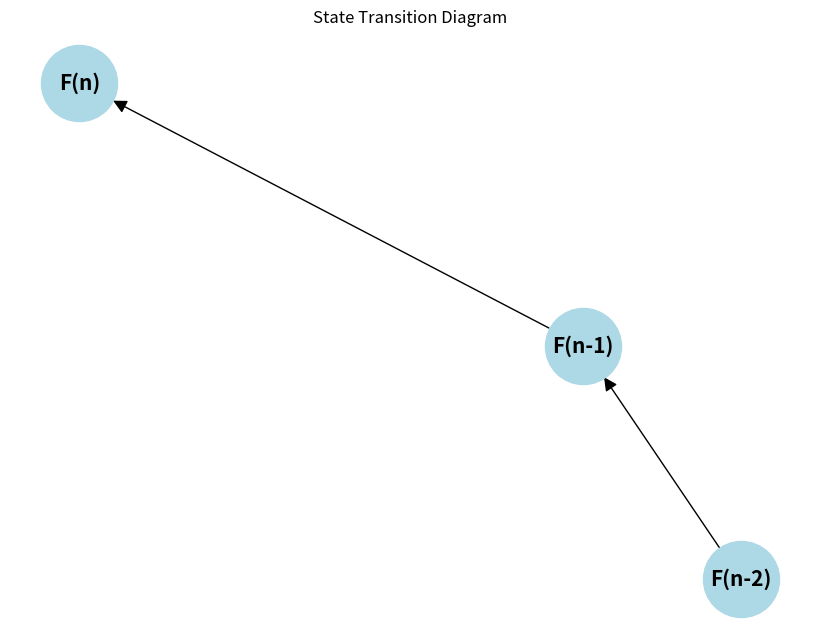
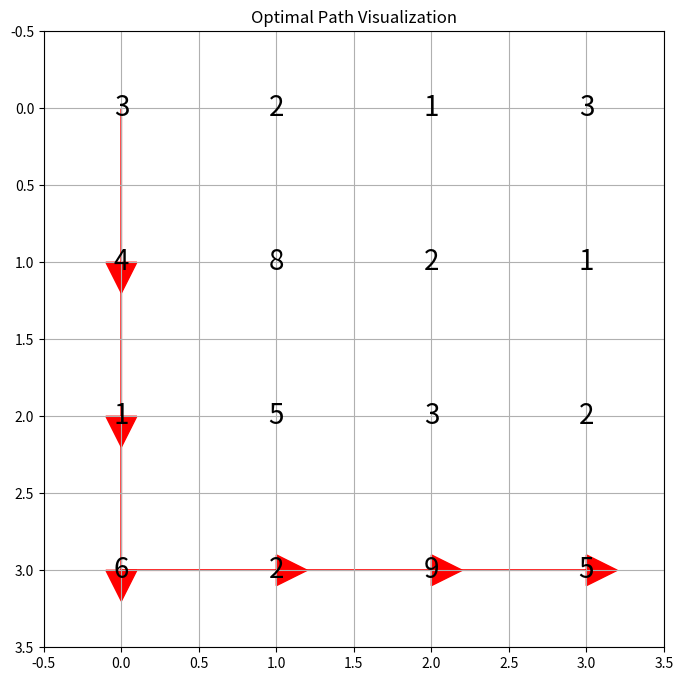
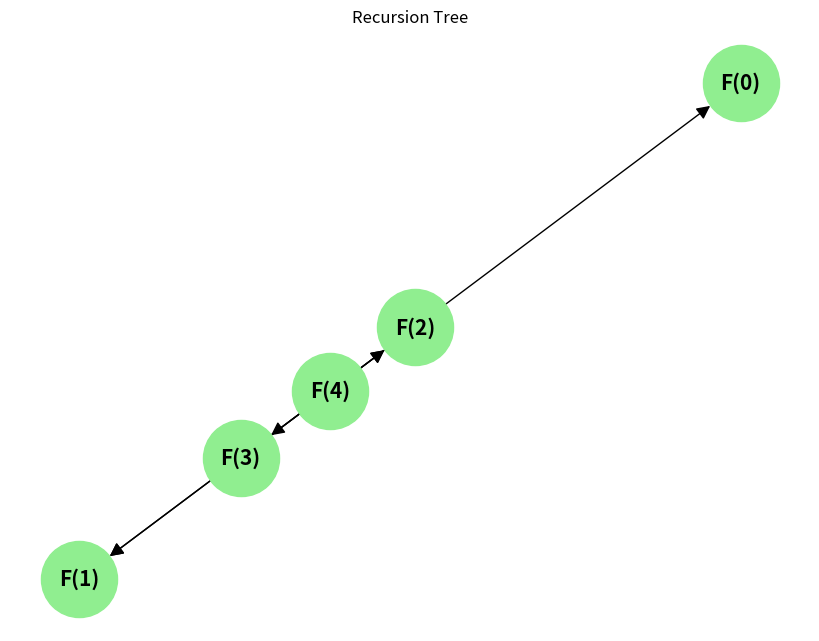

These figures' Python source, in order:
import matplotlib.pyplot as plt
import networkx as nx
import  numpy as np

# 1. 状态转移图 (State Transition Diagram)
plt.figure(figsize=(8, 6))
G = nx.DiGraph()
states = ['F(n-2)', 'F(n-1)', 'F(n)']
G.add_edges_from([('F(n-2)', 'F(n-1)'), ('F(n-1)', 'F(n)')])
pos = nx.spring_layout(G)
nx.draw(G, pos, with_labels=True, node_size=3000, node_color='lightblue', font_size=15, font_weight='bold', arrowsize=20)
plt.title("State Transition Diagram")
plt.show()

# 2. 最优解路径图 (Optimal Path Visualization)
plt.figure(figsize=(8, 8))
grid = np.array([[3, 2, 1, 3],
                 [4, 8, 2, 1],
                 [1, 5, 3, 2],
                 [6, 2, 9, 5]])

for i in range(grid.shape[0]):
    for j in range(grid.shape[1]):
        plt.text(j, i, grid[i, j], ha='center', va='center', fontsize=20)

path = [(0, 0), (1, 0), (2, 0), (3, 0), (3, 1), (3, 2), (3, 3)]
for k in range(len(path) - 1):
    plt.arrow(path[k][1], path[k][0], path[k+1][1] - path[k][1], path[k+1][0] - path[k][0],
              head_width=0.2, head_length=0.2, fc='red', ec='red')

plt.xlim(-0.5, 3.5)
plt.ylim(3.5, -0.5)
plt.grid(True)
plt.title("Optimal Path Visualization")
plt.show()

# 3. 递归树 (Recursion Tree)
plt.figure(figsize=(8, 6))
G = nx.DiGraph()
nodes = [('F(4)', 'F(3)'), ('F(4)', 'F(2)'), ('F(3)', 'F(2)'), ('F(3)', 'F(1)'),
         ('F(2)', 'F(1)'), ('F(2)', 'F(0)')]
G.add_edges_from(nodes)
pos = nx.spring_layout(G)
nx.draw(G, pos, with_labels=True, node_size=3000, node_color='lightgreen', font_size=15, font_weight='bold', arrowsize=20)
plt.title("Recursion Tree")
plt.show()
